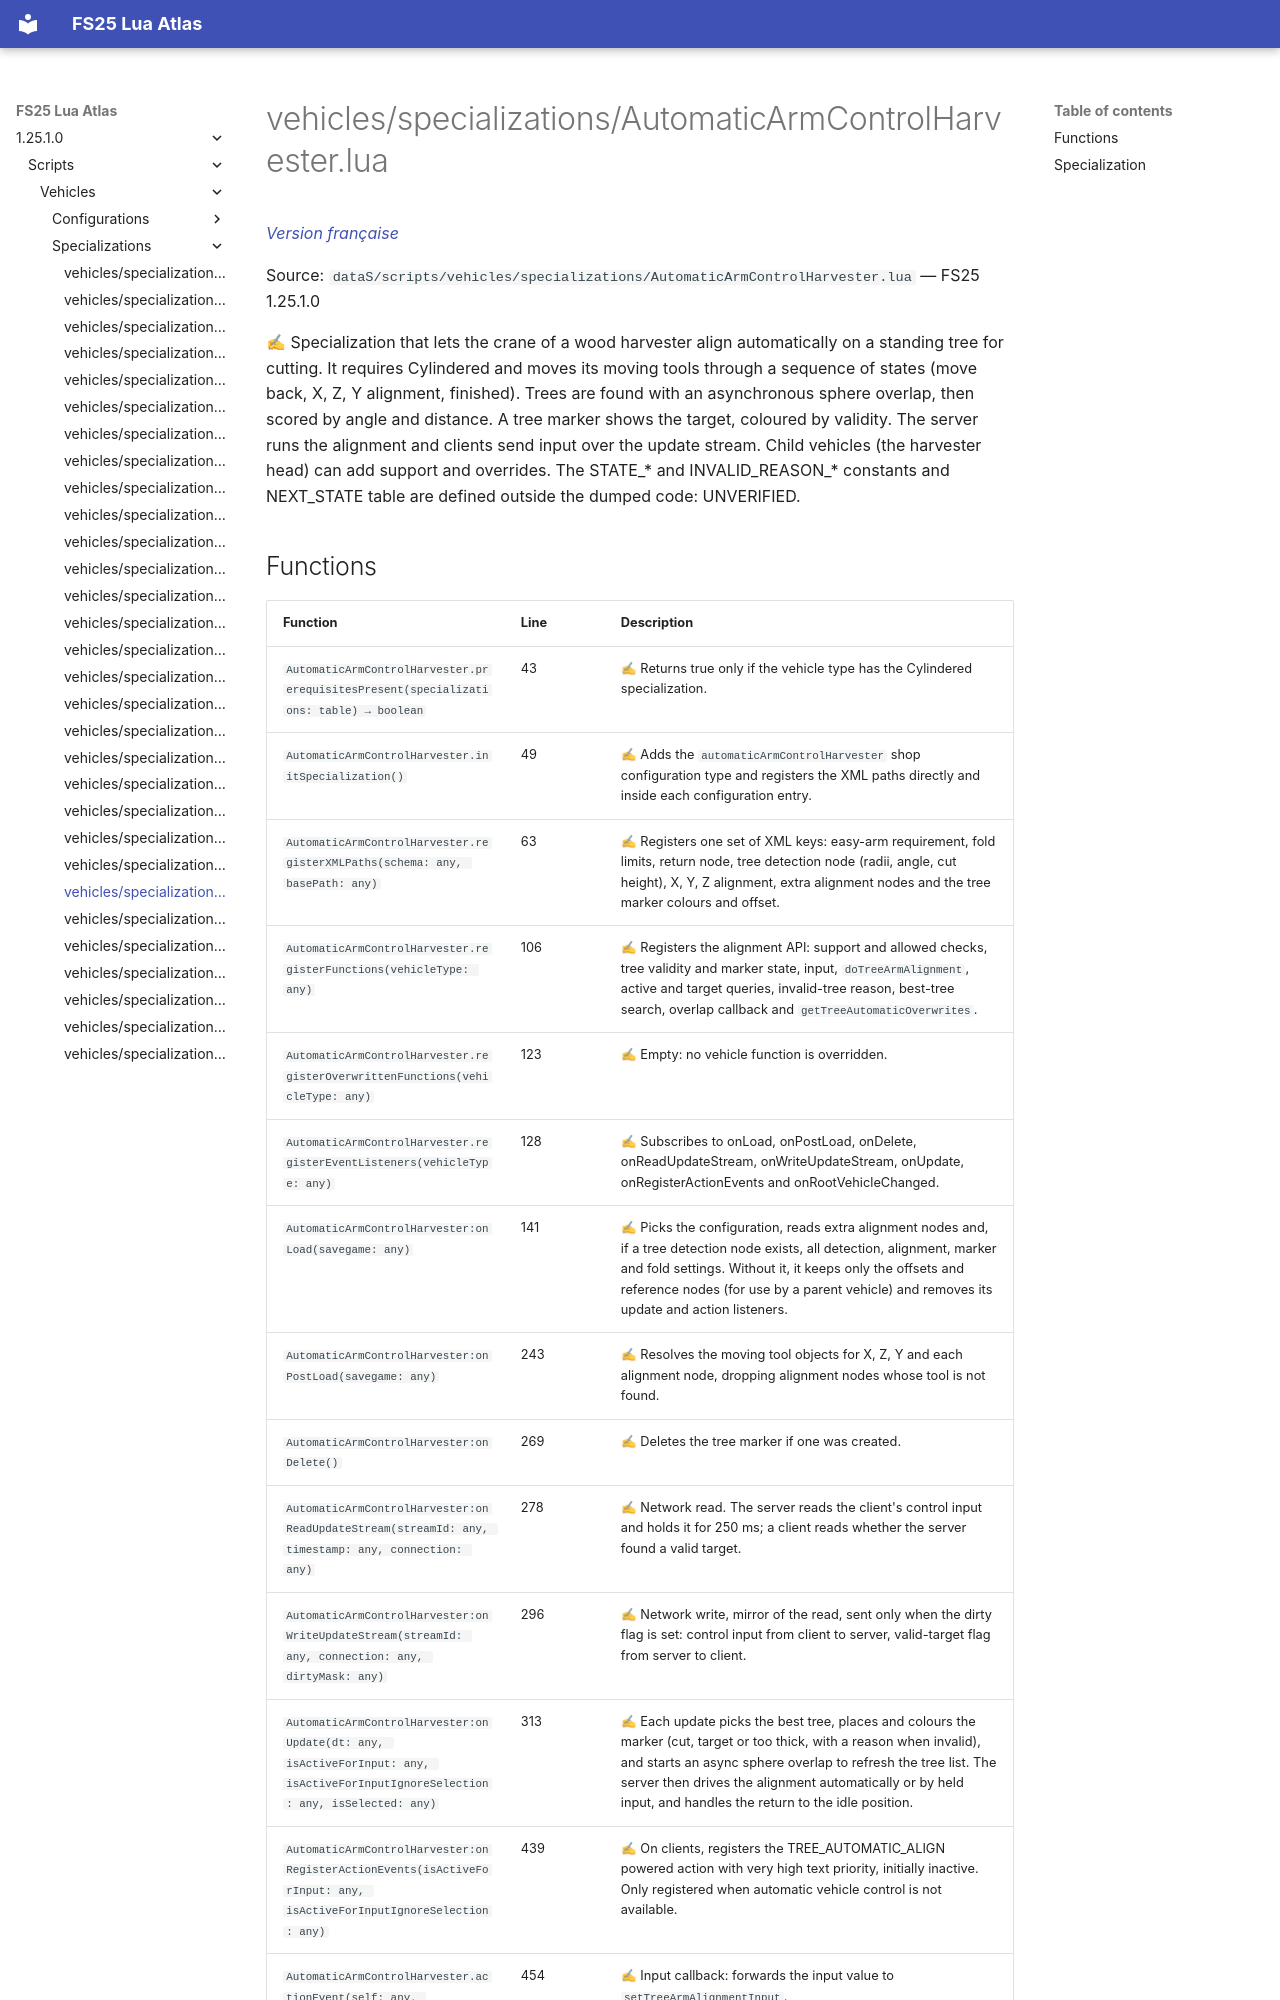

repository: Tim0219800/fs25-lua-atlas · page: 1.25.1.0/scripts/vehicles/specializations/AutomaticArmControlHarvester.html · generator: mkdocs

# vehicles/specializations/AutomaticArmControlHarvester.lua

*[Version française](../../../fr/scripts/vehicles/specializations/AutomaticArmControlHarvester.md)*

Source: `dataS/scripts/vehicles/specializations/AutomaticArmControlHarvester.lua` — FS25 1.25.1.0

✍ Specialization that lets the crane of a wood harvester align automatically on a standing tree for cutting. It requires Cylindered and moves its moving tools through a sequence of states (move back, X, Z, Y alignment, finished). Trees are found with an asynchronous sphere overlap, then scored by angle and distance. A tree marker shows the target, coloured by validity. The server runs the alignment and clients send input over the update stream. Child vehicles (the harvester head) can add support and overrides. The STATE_* and INVALID_REASON_* constants and NEXT_STATE table are defined outside the dumped code: UNVERIFIED.
